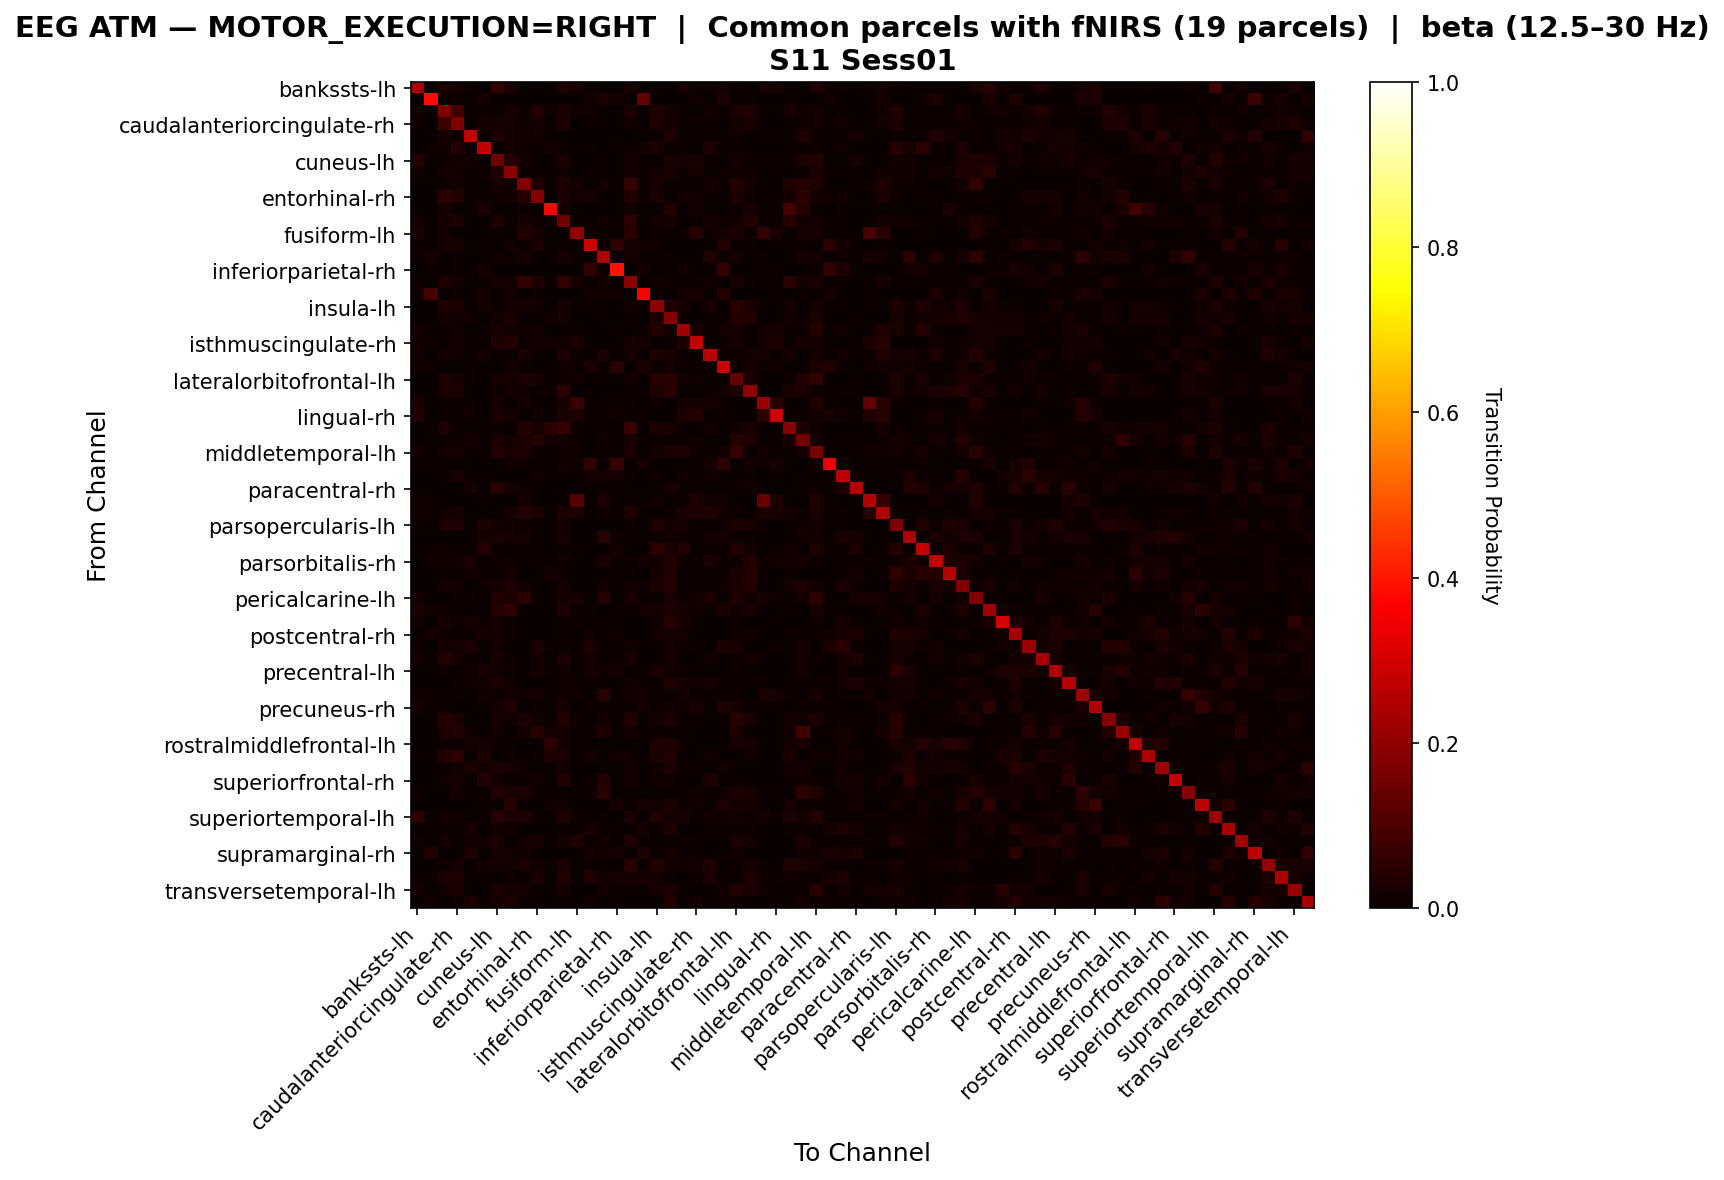

The file beside this chart, header and first rows:
, bankssts-lh, bankssts-rh, caudalanteriorcingulate-lh, caudalanteriorcingulate-rh, caudalmiddlefrontal-lh, caudalmiddlefrontal-rh, cuneus-lh, cuneus-rh, entorhinal-lh, entorhinal-rh, frontalpole-lh, frontalpole-rh, fusiform-lh, fusiform-rh, inferiorparietal-lh, inferiorparietal-rh, inferiortemporal-lh, inferiortemporal-rh, insula-lh, insula-rh, isthmuscingulate-lh, isthmuscingulate-rh, lateraloccipital-lh
bankssts-lh, 0.2362, 0.0, 0.02416, 0.01678, 0.004027, 0.002013, 0.06846, 0.02886, 0.0, 0.0006711, 0.0, 0.03221, 0.02215, 0.006711, 0.003356, 0.0, 0.02282, 0.007383, 0.0, 0.0, 0.02282, 0.01141, 0.01141
bankssts-rh, 0.0, 0.3796, 0.00235, 0.008226, 0.0, 0.0188, 0.0, 0.003525, 0.0, 0.0, 0.0, 0.00235, 0.0, 0.01293, 0.02938, 0.01763, 0.0, 0.1304, 0.0, 0.0, 0.0, 0.01293, 0.0
caudalanteriorcingulate-lh, 0.01527, 0.001696, 0.1692, 0.07846, 0.008906, 0.008906, 0.007634, 0.02205, 0.00933, 0.03732, 0.00933, 0.02969, 0.008058, 0.01357, 0.0, 0.0, 0.02757, 0.0, 0.03308, 0.01951, 0.006361, 0.001272, 0.01315
caudalanteriorcingulate-rh, 0.0117, 0.003034, 0.07412, 0.176, 0.003034, 0.02254, 0.01604, 0.01647, 0.0156, 0.02211, 0.0, 0.03424, 0.0, 0.0104, 0.006068, 0.003901, 0.01344, 0.003901, 0.02384, 0.02211, 0.01084, 0.009536, 0.0104
caudalmiddlefrontal-lh, 0.003241, 0.0, 0.02026, 0.009724, 0.2739, 0.008104, 0.02836, 0.01216, 0.009724, 0.01216, 0.0, 0.0, 0.002431, 0.001621, 0.0, 0.001621, 0.0, 0.0, 0.004052, 0.0316, 0.003241, 0.01135, 0.007293
caudalmiddlefrontal-rh, 0.0006549, 0.01048, 0.01441, 0.03929, 0.005894, 0.2764, 0.0, 0.01179, 0.01048, 0.01113, 0.01768, 0.006549, 0.0, 0.006549, 0.001965, 0.01113, 0.007204, 0.0131, 0.03078, 0.0006549, 0.005239, 0.001965, 0.02358
cuneus-lh, 0.03735, 0.0, 0.005837, 0.01284, 0.01518, 0.0, 0.1549, 0.03696, 0.0144, 0.003891, 0.0007782, 0.02879, 0.001946, 0.0, 0.00856, 0.0, 0.01634, 0.0, 0.002724, 0.01984, 0.01712, 0.0214, 0.007004
cuneus-rh, 0.01387, 0.001982, 0.01942, 0.01308, 0.005945, 0.00872, 0.03567, 0.1962, 0.008323, 0.009909, 0.0, 0.01348, 0.0, 0.01031, 0.007134, 0.001189, 0.01784, 0.006738, 0.01625, 0.02656, 0.009909, 0.01982, 0.002774
entorhinal-lh, 0.0, 0.0, 0.008134, 0.01818, 0.006699, 0.007656, 0.02057, 0.01005, 0.1751, 0.03254, 0.005263, 0.02919, 0.01914, 0.002871, 0.01722, 0.0, 0.06507, 0.0, 0.02249, 0.007177, 0.011, 0.007656, 0.01627
entorhinal-rh, 0.0, 0.0, 0.05199, 0.0364, 0.00751, 0.009821, 0.006932, 0.01213, 0.04275, 0.1872, 0.0, 0.02484, 0.01213, 0.02311, 0.0, 0.0, 0.03755, 0.008666, 0.02369, 0.003466, 0.01213, 0.01271, 0.008088
frontalpole-lh, 0.0, 0.0, 0.02117, 0.0, 0.0, 0.0252, 0.0, 0.0, 0.01109, 0.0, 0.3649, 0.01613, 0.0, 0.0, 0.003024, 0.0, 0.0121, 0.0, 0.001008, 0.03831, 0.003024, 0.01815, 0.0
frontalpole-rh, 0.0172, 0.001434, 0.02294, 0.02688, 0.0007168, 0.002867, 0.02903, 0.01147, 0.02151, 0.01434, 0.005735, 0.1487, 0.002151, 0.005376, 0.01326, 0.0, 0.05448, 0.0, 0.01649, 0.02222, 0.003226, 0.007168, 0.01577
fusiform-lh, 0.02727, 0.0, 0.01524, 0.0, 0.0008019, 0.0, 0.005613, 0.0, 0.03609, 0.01844, 0.0, 0.003208, 0.2021, 0.009623, 0.009623, 0.0, 0.04651, 0.0, 0.008821, 0.008019, 0.01123, 0.0401, 0.005613
fusiform-rh, 0.004376, 0.008023, 0.02188, 0.01896, 0.0007294, 0.008753, 0.0, 0.01459, 0.004376, 0.02918, 0.0, 0.01094, 0.01021, 0.291, 0.0007294, 0.05762, 0.01896, 0.01386, 0.01167, 0.0, 0.0, 0.0, 0.0
inferiorparietal-lh, 0.00407, 0.0157, 0.0, 0.006977, 0.0005814, 0.002907, 0.01279, 0.01163, 0.02093, 0.0, 0.0005814, 0.01977, 0.00814, 0.0005814, 0.2442, 0.0, 0.01802, 0.01047, 0.006395, 0.005814, 0.0, 0.0, 0.0343
inferiorparietal-rh, 0.0, 0.009061, 0.0, 0.005766, 0.0008237, 0.01565, 0.0, 0.002471, 0.0, 0.0, 0.0, 0.0, 0.0, 0.06096, 0.0, 0.3937, 0.0, 0.01812, 0.0, 0.005766, 0.01236, 0.0, 0.0
inferiortemporal-lh, 0.0112, 0.0, 0.02679, 0.01479, 0.0, 0.005198, 0.01679, 0.01679, 0.05918, 0.02799, 0.005598, 0.06158, 0.01999, 0.0112, 0.01319, 0.0, 0.1919, 0.0007997, 0.01399, 0.009196, 0.003998, 0.0108, 0.01439
inferiortemporal-rh, 0.01114, 0.09083, 0.0, 0.005998, 0.0, 0.01885, 0.0, 0.01628, 0.0, 0.01114, 0.0, 0.0, 0.0, 0.01371, 0.012, 0.01542, 0.0, 0.3599, 0.004284, 0.0, 0.01885, 0.02057, 0.0
insula-lh, 0.0, 0.0, 0.03259, 0.02566, 0.002851, 0.01874, 0.004481, 0.0167, 0.02037, 0.01507, 0.001222, 0.02037, 0.004888, 0.008147, 0.004888, 0.0, 0.01548, 0.003259, 0.2029, 0.03299, 0.02281, 0.0, 0.02118
insula-rh, 0.0, 0.0, 0.01607, 0.01433, 0.01328, 0.0, 0.01712, 0.02446, 0.006639, 0.001398, 0.01537, 0.02271, 0.002795, 0.0, 0.004193, 0.001747, 0.008735, 0.0, 0.02725, 0.1838, 0.008386, 0.003494, 0.009783
isthmuscingulate-lh, 0.01951, 0.0, 0.01037, 0.01402, 0.001829, 0.007317, 0.02683, 0.01646, 0.01159, 0.0128, 0.003049, 0.003659, 0.007317, 0.0006098, 0.0, 0.008537, 0.003659, 0.01037, 0.03537, 0.01707, 0.2287, 0.02683, 0.008537
isthmuscingulate-rh, 0.01354, 0.004739, 0.000677, 0.01354, 0.008125, 0.003385, 0.03385, 0.03724, 0.008802, 0.0149, 0.01354, 0.01286, 0.02979, 0.0, 0.0, 0.0, 0.02099, 0.01625, 0.0, 0.00677, 0.02844, 0.2735, 0.002708
lateraloccipital-lh, 0.01193, 0.0, 0.0176, 0.01249, 0.003975, 0.01704, 0.01022, 0.006814, 0.02044, 0.005679, 0.0, 0.02726, 0.005111, 0.0, 0.03123, 0.0, 0.02328, 0.0, 0.03123, 0.02044, 0.006246, 0.001704, 0.2618
lateraloccipital-rh, 0.0155, 0.01435, 0.0005741, 0.0, 0.004018, 0.0, 0.0, 0.01378, 0.005166, 0.0, 0.0, 0.01378, 0.009759, 0.02985, 0.004592, 0.0442, 0.0, 0.0287, 0.005166, 0.01378, 0.01148, 0.009185, 0.006889
lateralorbitofrontal-lh, 0.001814, 0.0, 0.02757, 0.01705, 0.005441, 0.003264, 0.02067, 0.01306, 0.02793, 0.02067, 0.003627, 0.01342, 0.01233, 0.003627, 0.01124, 0.0003627, 0.01632, 0.0, 0.04316, 0.04389, 0.01342, 0.01233, 0.003264
lateralorbitofrontal-rh, 0.0, 0.003475, 0.03041, 0.02606, 0.0004344, 0.0008688, 0.01086, 0.01347, 0.0139, 0.006082, 0.008254, 0.04822, 0.0, 0.002606, 0.0008688, 0.0, 0.009991, 0.0, 0.03215, 0.04387, 0.002606, 0.0, 0.01086
lingual-lh, 0.02456, 0.0, 0.00614, 0.01074, 0.00614, 0.0, 0.01995, 0.004605, 0.01612, 0.00307, 0.00307, 0.01842, 0.07137, 0.0, 0.008442, 0.006907, 0.005372, 0.0, 0.01074, 0.002302, 0.01842, 0.02072, 0.01842
lingual-rh, 0.0343, 0.00361, 0.008123, 0.009928, 0.01264, 0.0, 0.02347, 0.01805, 0.0, 0.01534, 0.0, 0.02437, 0.02798, 0.01083, 0.006318, 0.01444, 0.009025, 0.005415, 0.0, 0.0, 0.03069, 0.03971, 0.0
medialorbitofrontal-lh, 0.0, 0.005519, 0.02594, 0.01159, 0.0, 0.006071, 0.007726, 0.002759, 0.03974, 0.02152, 0.04857, 0.07395, 0.004415, 0.003311, 0.006071, 0.0, 0.07285, 0.0, 0.02649, 0.02042, 0.004415, 0.0, 0.01821
medialorbitofrontal-rh, 0.0008997, 0.0, 0.0108, 0.0117, 0.01799, 0.0, 0.03059, 0.01215, 0.03014, 0.03959, 0.01574, 0.0135, 0.007647, 0.003599, 0.01215, 0.0, 0.01979, 0.002699, 0.006748, 0.009447, 0.006298, 0.0135, 0.003149
middletemporal-lh, 0.01921, 0.0, 0.01733, 0.0162, 0.00565, 0.006403, 0.03653, 0.02637, 0.02825, 0.007533, 0.0, 0.01544, 0.009793, 0.0, 0.009416, 0.003766, 0.02373, 0.0, 0.01883, 0.02712, 0.02373, 0.0113, 0.009793
middletemporal-rh, 0.01039, 0.007792, 0.0, 0.0, 0.0008658, 0.002597, 0.0, 0.01472, 0.006926, 0.008658, 0.0, 0.01212, 0.006926, 0.06147, 0.0, 0.06667, 0.0, 0.01991, 0.0, 0.002597, 0.0008658, 0.007792, 0.01299
paracentral-lh, 0.003032, 0.0, 0.01031, 0.02365, 0.006671, 0.01092, 0.001819, 0.003639, 0.0, 0.01213, 0.004245, 0.006064, 0.0, 0.01759, 0.01577, 0.01941, 0.004851, 0.0, 0.01092, 0.0, 0.01213, 0.0, 0.01273
paracentral-rh, 0.002435, 0.0, 0.0, 0.0, 0.0211, 0.0, 0.04627, 0.0211, 0.008929, 0.0, 0.0, 0.0, 0.0, 0.0, 0.005682, 0.008117, 0.0, 0.0, 0.0, 0.02029, 0.0, 0.00974, 0.0008117
parahippocampal-lh, 0.01513, 0.005042, 0.0, 0.0, 0.0, 0.005042, 0.003361, 0.0, 0.02017, 0.002521, 0.0, 0.002521, 0.1118, 0.003361, 0.02689, 0.0, 0.008403, 0.005042, 0.01261, 0.0, 0.006723, 0.03193, 0.01513
parahippocampal-rh, 0.01419, 0.008513, 0.01305, 0.01873, 0.0, 0.0, 0.003405, 0.01759, 0.03575, 0.02724, 0.0, 0.03121, 0.03121, 0.003405, 0.01419, 0.001135, 0.03235, 0.0, 0.001703, 0.005675, 0.02781, 0.03462, 0.03405
parsopercularis-lh, 0.006504, 0.0, 0.02846, 0.02764, 0.002439, 0.02764, 0.01707, 0.0122, 0.008943, 0.004472, 0.000813, 0.02073, 0.0, 0.0, 0.003659, 0.0, 0.007317, 0.0, 0.03496, 0.02154, 0.01423, 0.0, 0.00935
parsopercularis-rh, 0.001637, 0.0, 0.0, 0.001091, 0.0, 0.02237, 0.02019, 0.02128, 0.01637, 0.0, 0.0, 0.02073, 0.0, 0.0, 0.04528, 0.01091, 0.01091, 0.0, 0.009274, 0.01364, 0.005456, 0.0, 0.01746
parsorbitalis-lh, 0.0, 0.005311, 0.01328, 0.006904, 0.004249, 0.03664, 0.005311, 0.003186, 0.009028, 0.006904, 0.0, 0.007435, 0.005842, 0.0, 0.0, 0.01275, 0.0, 0.0, 0.0478, 0.02549, 0.03717, 0.001062, 0.008497
parsorbitalis-rh, 0.0, 0.01255, 0.01255, 0.01419, 0.02675, 0.003275, 0.009825, 0.01419, 0.0, 0.007642, 0.0, 0.01365, 0.0, 0.0005459, 0.02838, 0.00655, 0.01037, 0.01638, 0.01474, 0.03548, 0.00655, 0.009825, 0.0262
parstriangularis-lh, 0.0, 0.0, 0.01062, 0.01062, 0.01416, 0.005666, 0.0007082, 0.02266, 0.0, 0.0, 0.01912, 0.007082, 0.0, 0.0, 0.0, 0.004249, 0.006374, 0.0, 0.02054, 0.03895, 0.002125, 0.006374, 0.009915
parstriangularis-rh, 0.001569, 0.0, 0.01922, 0.01491, 0.001569, 0.01491, 0.02197, 0.02628, 0.01177, 0.001177, 0.002354, 0.01883, 0.0, 0.0, 0.01295, 0.0, 0.01216, 0.006277, 0.02511, 0.03845, 0.001569, 0.007454, 0.0102
pericalcarine-lh, 0.01629, 0.0, 0.0004286, 0.005144, 0.005572, 0.0, 0.03558, 0.03258, 0.05272, 0.007287, 0.0, 0.02272, 0.02057, 0.0008573, 0.04286, 0.0, 0.02315, 0.002143, 0.004715, 0.02486, 0.01114, 0.01372, 0.02786
pericalcarine-rh, 0.02972, 0.01238, 0.008915, 0.004458, 0.0, 0.005944, 0.03913, 0.06191, 0.0, 0.002476, 0.0, 0.02724, 0.005448, 0.004458, 0.0, 0.004953, 0.00842, 0.01387, 0.02179, 0.02724, 0.01833, 0.01436, 0.006439
postcentral-lh, 0.01274, 0.0, 0.02052, 0.0092, 0.01628, 0.01557, 0.02265, 0.007077, 0.0, 0.0, 0.0, 0.005662, 0.007785, 0.0, 0.01132, 0.01132, 0.002831, 0.0, 0.01203, 0.04671, 0.02265, 0.004954, 0.0
postcentral-rh, 0.00342, 0.01612, 0.01026, 0.006839, 0.003908, 0.02003, 0.01954, 0.008305, 0.001954, 0.0, 0.002443, 0.005374, 0.0, 0.0127, 0.005862, 0.01417, 0.0, 0.001466, 0.01319, 0.02101, 0.01221, 0.0004885, 0.0
posteriorcingulate-lh, 0.00801, 0.001232, 0.02218, 0.0191, 0.02526, 0.0, 0.01725, 0.001848, 0.0, 0.02465, 0.006778, 0.006778, 0.00801, 0.03019, 0.0, 0.00801, 0.0154, 0.0, 0.004313, 0.01787, 0.01047, 0.005545, 0.0
posteriorcingulate-rh, 0.01763, 0.0, 0.04167, 0.0219, 0.008013, 0.007479, 0.02083, 0.008547, 0.002137, 0.02297, 0.0, 0.0235, 0.005876, 0.01763, 0.0005342, 0.005342, 0.02244, 0.0, 0.0, 0.01923, 0.0, 0.0, 0.01389
precentral-lh, 0.002454, 0.0, 0.009816, 0.003681, 0.01411, 0.02147, 0.01411, 0.01043, 0.0, 0.01963, 0.01166, 0.01288, 0.003067, 0.01656, 0.009202, 0.0184, 0.006135, 0.008589, 0.03067, 0.0135, 0.01043, 0.004294, 0.0
precentral-rh, 0.0, 0.0, 0.0, 0.006663, 0.01388, 0.01666, 0.02943, 0.01555, 0.002776, 0.0, 0.0, 0.01388, 0.004997, 0.009994, 0.006663, 0.0, 0.01277, 0.006108, 0.0005552, 0.03387, 0.02054, 0.01277, 0.02165
precuneus-lh, 0.01499, 0.0109, 0.008178, 0.005452, 0.0004543, 0.01318, 0.008632, 0.01726, 0.01181, 0.01181, 0.006815, 0.01272, 0.008632, 0.002272, 0.04453, 0.005452, 0.01318, 0.01772, 0.0109, 0.007269, 0.01817, 0.007269, 0.006361
precuneus-rh, 0.02199, 0.01042, 0.007523, 0.0, 0.0005787, 0.007523, 0.01852, 0.03125, 0.0, 0.00463, 0.006366, 0.01968, 0.0, 0.011, 0.01042, 0.008102, 0.00463, 0.01562, 0.005787, 0.01273, 0.009838, 0.02141, 0.007523
rostralanteriorcingulate-lh, 0.0, 0.0, 0.0391, 0.0259, 0.003421, 0.0, 0.02004, 0.01222, 0.02639, 0.01515, 0.001466, 0.03617, 0.009775, 0.001955, 0.0176, 0.0, 0.03715, 0.0, 0.01564, 0.02542, 0.0, 0.00391, 0.003421
rostralanteriorcingulate-rh, 0.0, 0.0, 0.0252, 0.03678, 0.01226, 0.0, 0.01431, 0.002725, 0.01294, 0.04632, 0.01567, 0.01907, 0.006131, 0.008174, 0.0327, 0.0, 0.01567, 0.0, 0.006131, 0.0, 0.008174, 0.0, 0.0
rostralmiddlefrontal-lh, 0.0, 0.0, 0.005009, 0.008766, 0.01879, 0.01691, 0.008766, 0.006888, 0.0, 0.0, 0.04884, 0.01252, 0.006888, 0.0, 0.0, 0.0, 0.0, 0.0, 0.02505, 0.03507, 0.008766, 0.0, 0.002505
rostralmiddlefrontal-rh, 0.004021, 0.0, 0.03954, 0.05295, 0.0006702, 0.02882, 0.0, 0.01139, 0.0, 0.006702, 0.03016, 0.03016, 0.0, 0.01676, 0.0, 0.01542, 0.01408, 0.0, 0.02547, 0.03887, 0.0, 0.0, 0.01408
superiorfrontal-lh, 0.0, 0.0, 0.00428, 0.01231, 0.02782, 0.01712, 0.02461, 0.02301, 0.0107, 0.00321, 0.004815, 0.01926, 0.0, 0.0, 0.0, 0.0, 0.01873, 0.0, 0.0107, 0.03103, 0.007491, 0.01124, 0.0
superiorfrontal-rh, 0.0, 0.0, 0.01414, 0.02278, 0.002357, 0.04085, 0.01807, 0.003142, 0.009427, 0.01335, 0.0, 0.03535, 0.0, 0.007855, 0.03535, 0.0, 0.0165, 0.0, 0.01178, 0.007855, 0.0, 0.0, 0.03456
superiorparietal-lh, 0.008586, 0.0, 0.003615, 0.01717, 0.006778, 0.0, 0.03525, 0.02621, 0.02395, 0.009489, 0.0, 0.006778, 0.003615, 0.005423, 0.04925, 0.0, 0.007682, 0.0009038, 0.0, 0.005874, 0.006778, 0.01265, 0.008586
superiorparietal-rh, 0.0, 0.00062, 0.0031, 0.0, 0.00372, 0.01116, 0.0, 0.04216, 0.0, 0.00124, 0.01426, 0.0155, 0.0, 0.0, 0.0031, 0.02108, 0.0, 0.02294, 0.01488, 0.02914, 0.008679, 0.01426, 0.0
... 8 more rows
